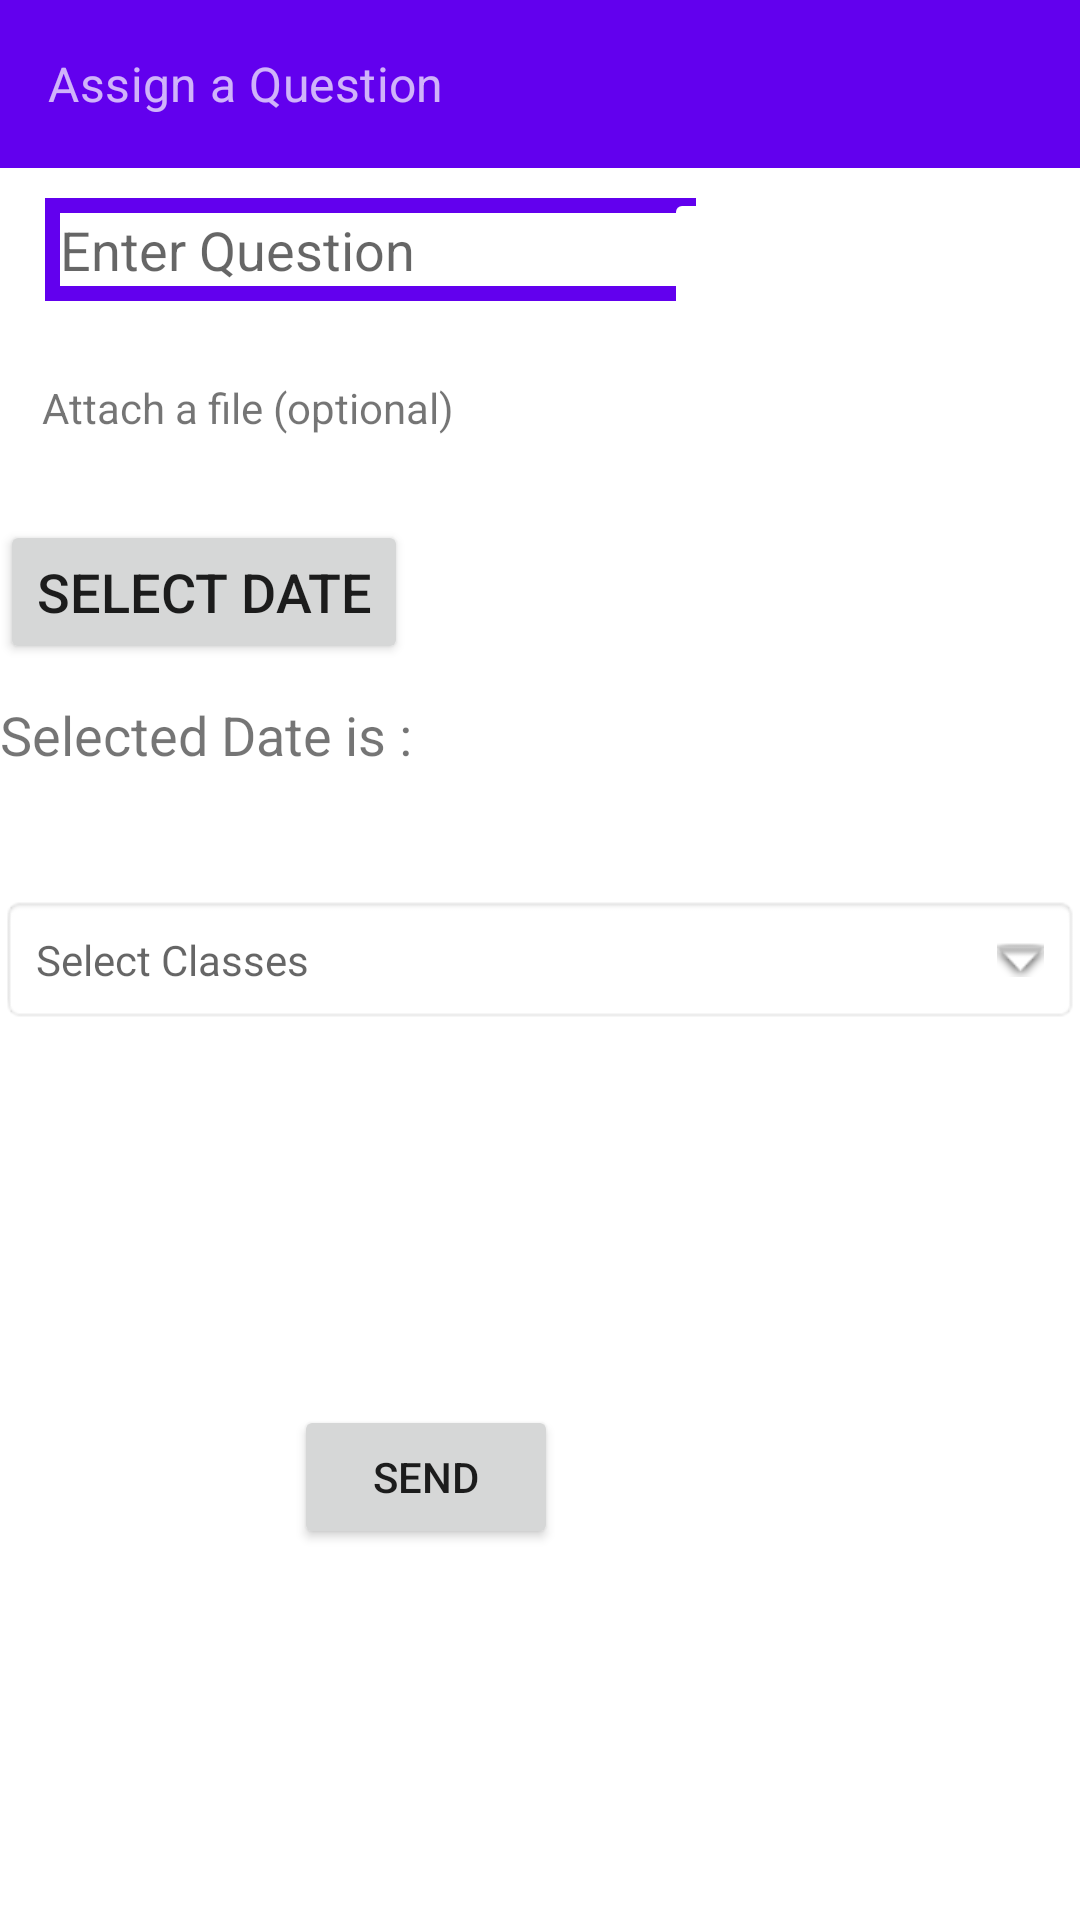

Here is an Android app screen rendered from its layout file. Give the layout XML and the strings, colors and styles it references.
<!-- AndroidManifest.xml: application theme Theme.Whtsapp1 -->
<!-- res/layout/activity_send_question.xml -->
<?xml version="1.0" encoding="utf-8"?>
<RelativeLayout xmlns:android="http://schemas.android.com/apk/res/android"
    xmlns:app="http://schemas.android.com/apk/res-auto"
    xmlns:tools="http://schemas.android.com/tools"
    android:layout_width="match_parent"
    android:layout_height="match_parent">

    <EditText
        android:id="@+id/questionheading"

        android:layout_below="@+id/toolbar"
        android:layout_width="217dp"
        android:layout_height="wrap_content"
        android:layout_alignParentStart="true"
        android:layout_marginStart="15dp"
        android:layout_marginTop="10dp"
        android:layout_marginEnd="15dp"
        android:background="@drawable/inputs"
        android:hint="Enter Question"
        android:inputType="text"
        android:padding="5dp" />

    <Button
        android:id="@+id/noticesendMsg"
        android:layout_width="wrap_content"
        android:layout_height="wrap_content"
        android:layout_below="@+id/questionheading"
        android:layout_alignParentStart="true"
        android:layout_marginStart="98dp"
        android:layout_marginTop="368dp"
        android:layout_marginEnd="15dp"
        android:text="Send" />

    <TextView
        android:id="@+id/classes"
        android:layout_width="match_parent"
        android:layout_height="wrap_content"
        android:layout_centerInParent="true"
        android:background="@android:drawable/editbox_background"
        android:drawableRight="@android:drawable/arrow_down_float"
        android:drawablePadding="16dp"
        android:hint="Select Classes"
        android:padding="12dp" />

    

    <TextView
        android:id="@+id/show_selected_date"
        android:layout_width="wrap_content"
        android:layout_height="wrap_content"
        android:layout_above="@+id/pick_date_button"
        android:layout_centerVertical="true"
        android:layout_gravity="center"
        android:layout_marginTop="128dp"
        android:layout_marginBottom="-116dp"
        android:text="Selected Date is : "
        android:textSize="18sp" />

    <Button
        android:id="@+id/pick_date_button"

        android:layout_width="wrap_content"
        android:layout_height="wrap_content"
        android:layout_above="@+id/classes"
        android:layout_centerVertical="true"
        android:layout_gravity="center"
        android:layout_marginTop="32dp"
        android:layout_marginBottom="77dp"
        android:text="Select Date"
        android:textSize="18sp" />

    <ImageButton
        android:id="@+id/send_files_btn"
        android:layout_width="60dp"
        android:layout_height="50dp"
        android:layout_below="@+id/classes"
        android:layout_marginStart="70dp"
        android:layout_marginTop="-279dp"
        android:layout_toEndOf="@+id/textView"
        android:backgroundTint="@android:color/white"
        android:src="@drawable/send_files"></ImageButton>

    <androidx.appcompat.widget.Toolbar
        android:id="@+id/toolbar"
        android:layout_width="match_parent"
        android:layout_height="wrap_content"
        android:background="?attr/colorPrimary"
        android:minHeight="?attr/actionBarSize"
        android:theme="?attr/actionBarTheme"
        app:subtitle="Assign a Question" />

    <TextView
        android:id="@+id/textView"
        android:layout_width="wrap_content"
        android:layout_height="wrap_content"
        android:layout_below="@+id/questionheading"
        android:layout_alignParentStart="true"
        android:layout_marginStart="14dp"
        android:layout_marginTop="26dp"
        android:text="Attach a file (optional)" />


</RelativeLayout>
<!-- resources referenced by this layout -->
<resources>
  <!-- drawable inputs (drawable) -->
  <?xml version="1.0" encoding="utf-8"?>
  <shape xmlns:android="http://schemas.android.com/apk/res/android">
  
          <stroke
              android:color="@color/design_default_color_primary"
              android:width="5dp"
              >
          </stroke>
  </shape>
  <style name="Theme.Whtsapp1" parent="Theme.MaterialComponents.DayNight.DarkActionBar">
          
          <item name="colorPrimary">@color/purple_500</item>
          <item name="colorPrimaryVariant">@color/purple_700</item>
          <item name="colorOnPrimary">@color/white</item>
          
          <item name="colorSecondary">@color/teal_200</item>
          <item name="colorSecondaryVariant">@color/teal_700</item>
          <item name="colorOnSecondary">@color/black</item>
          
          <item name="android:statusBarColor">?attr/colorPrimaryVariant</item>
          
          <item name="windowActionBar">false</item>
          <item name="windowNoTitle">true</item>
      </style>
  <!-- not gathered from this repository: default colours our renderer supplied (Android Studio template values) -->
  <color name="purple_500">#FF6200EE</color>
  <color name="purple_700">#FF3700B3</color>
  <color name="teal_200">#FF03DAC5</color>
  <color name="teal_700">#FF018786</color>
  <color name="black">#FF000000</color>
  <color name="white">#FFFFFFFF</color>
</resources>
